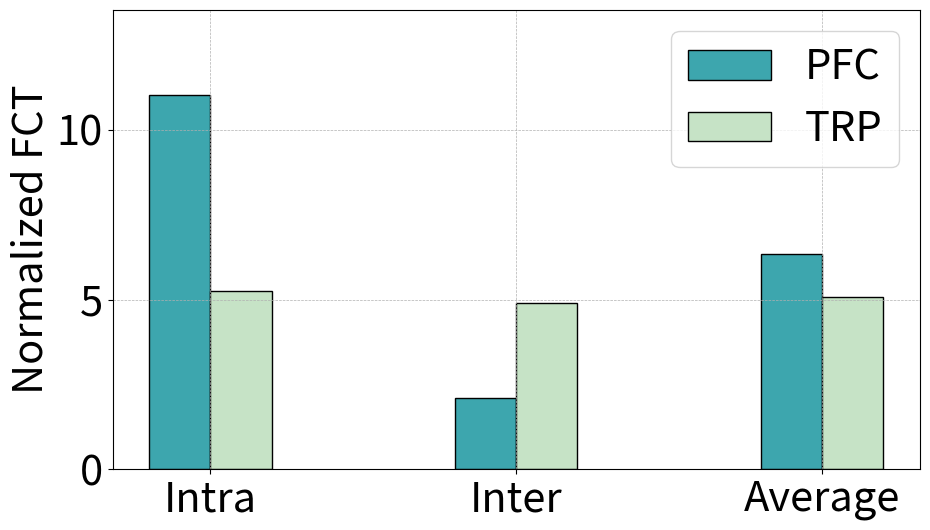

The script that saved this image:
import matplotlib.pyplot as plt
import numpy as np
import matplotlib.ticker as ticker
plt.rcParams.update({'font.size': 30})
# 数据
data = {
    'PFC': [ 11.035095739111778,2.1010993617055553, 6.356663219776109],
    'TRP': [ 5.244815204406885, 4.912151116381316, 5.086356077038108],

}

# 标签和方案
labels = ['Intra', 'Inter', 'Average']
schemes = ['PFC', 'TRP']

# 颜色设置
colors = ['#3DA6AE', '#C6E3C6']

# 创建柱状图
fig, ax = plt.subplots(figsize=(10, 6))
bar_width = 0.2
index = np.arange(len(labels))

for k, scheme in enumerate(schemes):
    values = data[scheme]  # 获取对应方案的数据
    ax.bar(index + k * bar_width, values, bar_width, label=scheme, color=colors[k], edgecolor='black')

# 设置图表标签和标题
#ax.set_xlabel('Category')
ax.set_ylabel('Normalized FCT')
#ax.set_title('Comparison')
ax.set_xticks(index + bar_width * (len(schemes) - 1) / 2)
ax.set_xticklabels(labels)
ax.grid(True)

# 设置统一的y轴范围
max_values = max(max(data['PFC']), max(data['TRP']))
ax.set_ylim(0, max_values + 2.5)
if max_values < 10:
    ax.yaxis.set_major_locator(ticker.MultipleLocator(1))
else:
    ax.yaxis.set_major_locator(ticker.MultipleLocator(5))
ax.yaxis.set_major_formatter(ticker.ScalarFormatter())
ax.grid(True, which='major', linestyle='dashed', linewidth=0.5)

# 添加图例
ax.legend(loc='upper right')

# 保存图表到文件
plt.tight_layout()
plt.savefig('deceleration.pdf', bbox_inches='tight')  # 保存为PNG文件
plt.show()